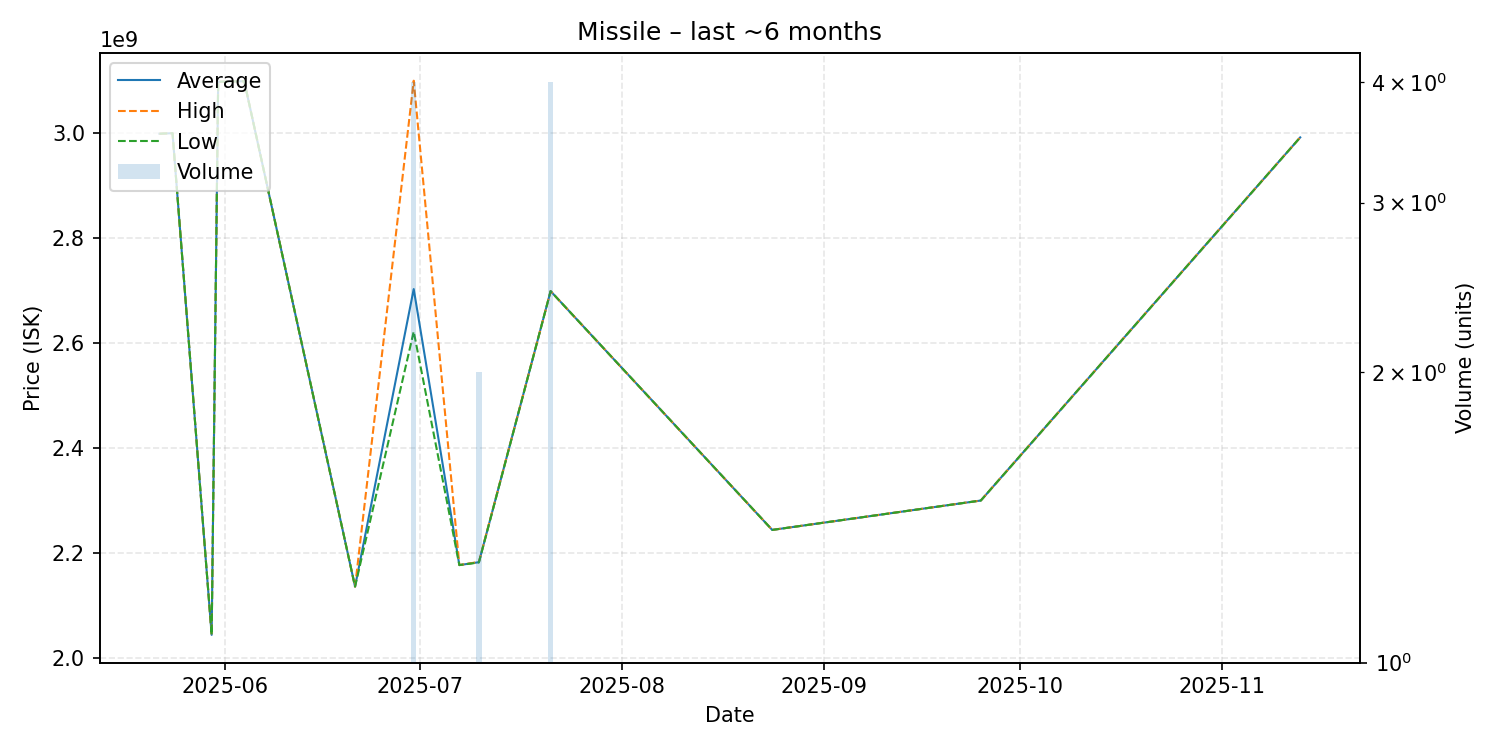

The file beside this chart, header and first rows:
date, average, highest, lowest, order_count, volume
2025-05-22, 2999000000, 2999000000, 2999000000, 1, 1
2025-05-24, 3000000000, 3000000000, 3000000000, 1, 1
2025-05-30, 2044000000, 2044000000, 2044000000, 1, 1
2025-05-31, 3098000000, 3098000000, 3098000000, 1, 1
2025-06-04, 3099000000, 3099000000, 3099000000, 1, 1
2025-06-21, 2136000000, 2136000000, 2136000000, 1, 1
2025-06-30, 2703000000, 3100000000, 2622000000, 4, 4
2025-07-07, 2177000000, 2177000000, 2177000000, 1, 1
2025-07-10, 2182500000, 2183000000, 2182000000, 2, 2
2025-07-21, 2699000000, 2699000000, 2699000000, 4, 4
2025-08-24, 2244000000, 2244000000, 2244000000, 1, 1
2025-09-25, 2300000000, 2300000000, 2300000000, 1, 1
2025-11-13, 2992000000, 2992000000, 2992000000, 1, 1
